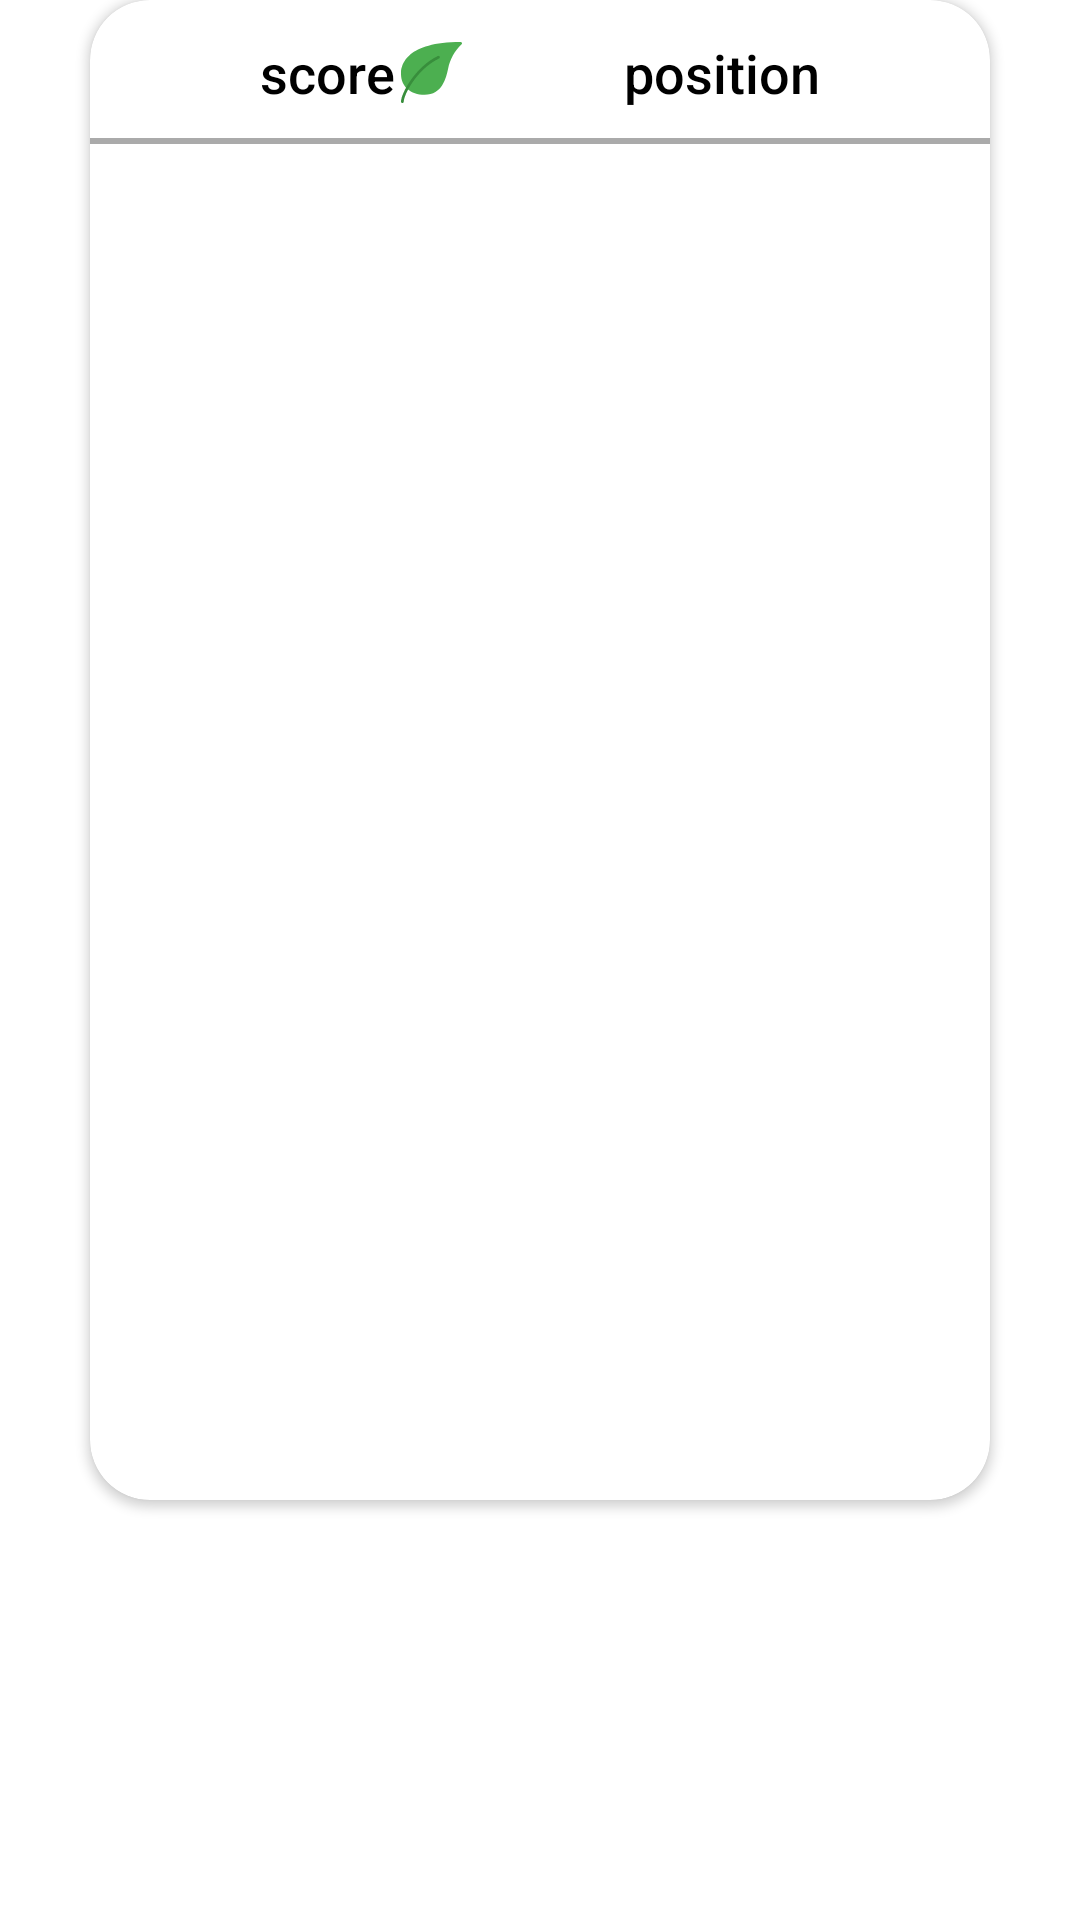

This screen was rendered from an Android layout file. Write that file and the resources it references.
<!-- AndroidManifest.xml: application theme Theme.EcoApp -->
<!-- res/layout/dialog_fragment_show_rating.xml -->
<?xml version="1.0" encoding="utf-8"?>
<androidx.constraintlayout.widget.ConstraintLayout xmlns:android="http://schemas.android.com/apk/res/android"
    xmlns:app="http://schemas.android.com/apk/res-auto"
    xmlns:tools="http://schemas.android.com/tools"
    android:layout_width="match_parent"
    android:layout_height="match_parent"
    android:background="@android:color/transparent">

    <androidx.cardview.widget.CardView
        android:id="@+id/cardView4"
        android:layout_width="300dp"
        android:layout_height="500dp"
        app:cardCornerRadius="20dp"
        app:layout_constraintEnd_toEndOf="parent"
        app:layout_constraintHorizontal_bias="0.5"
        app:layout_constraintStart_toStartOf="parent"
        app:layout_constraintTop_toTopOf="parent"
        app:layout_constraintVertical_chainStyle="packed">

        <androidx.constraintlayout.widget.ConstraintLayout
            android:layout_width="match_parent"
            android:layout_height="match_parent">

            <TextView
                android:id="@+id/fragment_rating_position"
                android:layout_width="wrap_content"
                android:layout_height="wrap_content"
                android:layout_marginStart="10dp"
                android:fontFamily="sans-serif-medium"
                android:text="@string/position"
                android:textColor="@color/black"
                android:textSize="18sp"
                app:layout_constraintBottom_toTopOf="@+id/guideline2"
                app:layout_constraintEnd_toEndOf="parent"
                app:layout_constraintHorizontal_bias="0.5"
                app:layout_constraintStart_toEndOf="@+id/textView5"
                app:layout_constraintTop_toTopOf="parent" />

            <TextView
                android:id="@+id/textView5"
                android:layout_width="wrap_content"
                android:layout_height="wrap_content"
                android:layout_marginEnd="10dp"
                android:fontFamily="sans-serif-medium"
                android:text="@string/score"
                android:textColor="@color/black"
                android:textSize="18sp"
                app:layout_constraintBottom_toTopOf="@+id/guideline2"
                app:layout_constraintEnd_toStartOf="@+id/fragment_rating_position"
                app:layout_constraintHorizontal_bias="0.5"
                app:layout_constraintHorizontal_chainStyle="spread"
                app:layout_constraintStart_toStartOf="parent"
                app:layout_constraintTop_toTopOf="parent" />

            <TextView
                android:id="@+id/fragment_rating_score"
                android:layout_width="wrap_content"
                android:layout_height="wrap_content"
                android:fontFamily="sans-serif-medium"
                android:textColor="@color/main_green"
                android:textSize="18sp"
                app:layout_constraintBottom_toBottomOf="@+id/textView5"
                app:layout_constraintStart_toEndOf="@+id/textView5"
                app:layout_constraintTop_toTopOf="@+id/textView5" />

            <ImageView
                android:id="@+id/imageView5"
                android:layout_width="0dp"
                android:layout_height="0dp"
                android:layout_margin="2dp"
                app:layout_constraintBottom_toBottomOf="@+id/fragment_rating_score"
                app:layout_constraintDimensionRatio="1:1"
                app:layout_constraintStart_toEndOf="@+id/fragment_rating_score"
                app:layout_constraintTop_toTopOf="@+id/fragment_rating_score"
                app:srcCompat="@drawable/nature_v2" />

            <View
                android:layout_width="match_parent"
                android:layout_height="2dp"
                android:background="@android:color/darker_gray"
                app:layout_constraintBottom_toTopOf="@+id/guideline2"
                app:layout_constraintEnd_toEndOf="parent"
                app:layout_constraintStart_toStartOf="parent" />
            <androidx.recyclerview.widget.RecyclerView
                android:id="@+id/recycler_show_rating"
                android:layout_width="match_parent"
                android:layout_height="0dp"
                android:orientation="vertical"
                app:layoutManager="androidx.recyclerview.widget.LinearLayoutManager"
                app:layout_constraintBottom_toBottomOf="parent"
                app:layout_constraintEnd_toEndOf="parent"
                app:layout_constraintStart_toStartOf="parent"
                app:layout_constraintTop_toTopOf="@+id/guideline2" />

            <androidx.constraintlayout.widget.Guideline
                android:id="@+id/guideline2"
                android:layout_width="wrap_content"
                android:layout_height="wrap_content"
                android:orientation="horizontal"
                app:layout_constraintGuide_begin="48dp" />
        </androidx.constraintlayout.widget.ConstraintLayout>
    </androidx.cardview.widget.CardView>

</androidx.constraintlayout.widget.ConstraintLayout>
<!-- resources referenced by this layout -->
<resources>
  <color name="black">#FF000000</color>
  <color name="main_green">#FF11754F</color>
  <!-- drawable nature_v2 (drawable-v24) -->
  <?xml version="1.0" encoding="utf-8"?>
  <vector xmlns:android="http://schemas.android.com/apk/res/android"
      android:width="469.333dp"
      android:height="469.333dp"
      android:viewportWidth="469.333"
      android:viewportHeight="469.333">
  
      <path
          android:fillColor="#4CAF50"
          android:pathData="M468.527,6.592c-1.649-3.989-5.54-6.591-9.856-6.592C44.804,0,0.004,171.563,0.004,245.333 c0,95.701,72.875,160,181.333,160c136.981,0,165.675-130.347,181.077-200.384c14.973-71.292,51.151-136.391,103.787-186.752 C469.248,15.153,470.166,10.575,468.527,6.592z" />
      <path
          android:fillColor="#388E3C"
          android:pathData="M10.671,469.333c-5.891,0-10.667-4.776-10.667-10.667c0-63.424,109.973-266.923,283.349-350.933 c5.302-2.568,11.682-0.353,14.251,4.949c2.568,5.302,0.353,11.682-4.949,14.251l0,0C117.572,211.776,21.337,408.811,21.337,458.667 C21.337,464.558,16.562,469.333,10.671,469.333z" />
  </vector>
  <string name="position">position</string>
  <string name="score">score</string>
  <style name="Theme.EcoApp" parent="Theme.MaterialComponents.DayNight.NoActionBar">
          
          <item name="colorPrimary">@color/main_green</item>
          <item name="colorPrimaryVariant">@color/second_green</item>
          <item name="colorOnPrimary">@color/white</item>
          
          <item name="colorSecondary">@color/teal_200</item>
          <item name="colorSecondaryVariant">@color/teal_700</item>
          <item name="colorOnSecondary">@color/black</item>
          
          <item name="android:statusBarColor" tools:targetApi="l">?attr/colorPrimaryVariant</item>
          
      </style>
  <color name="second_green">#FF0C6A45</color>
  <color name="white">#FFFFFFFF</color>
  <color name="teal_200">#FF03DAC5</color>
  <color name="teal_700">#FF018786</color>
</resources>
